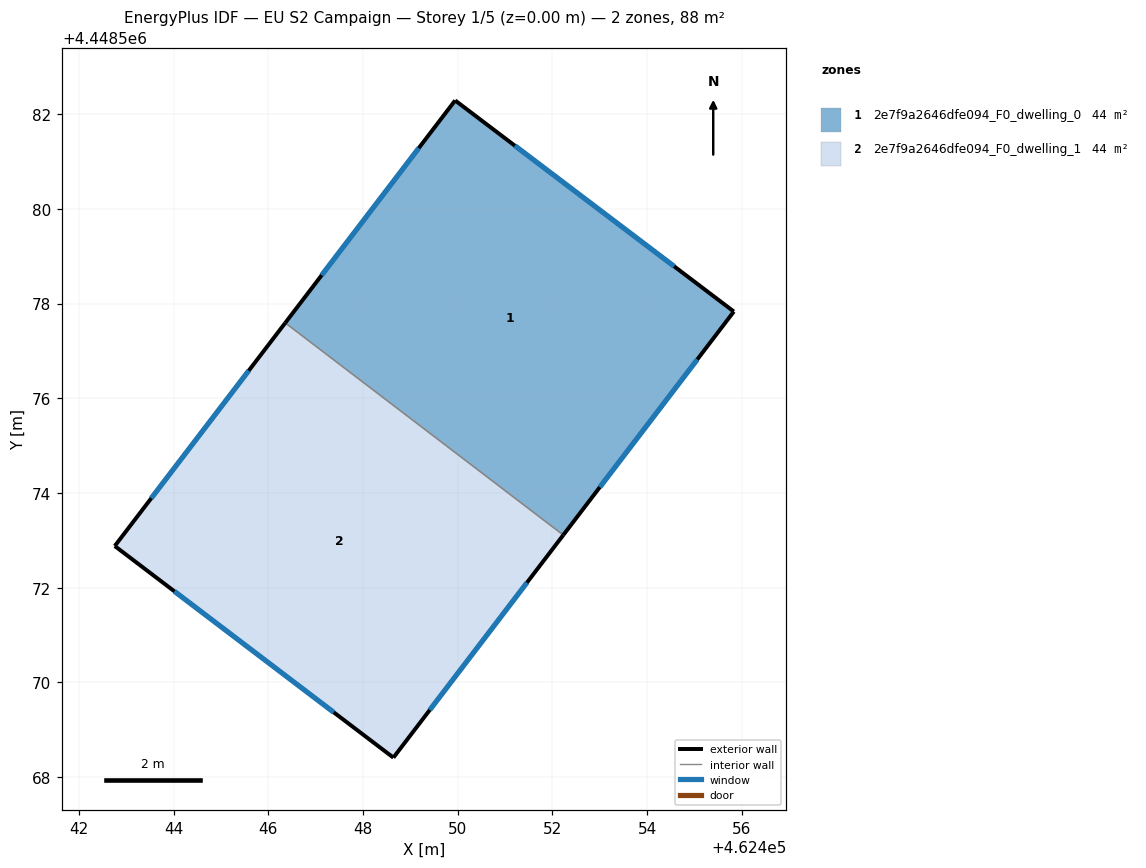
=== STOREY PLAN SPEC (per zone: floor XY polygon, exterior-wall plan segments, windows/doors) ===
zone 1: 2e7f9a2646dfe094_F0_dwelling_0  (43.7 m²)
  floor: (462455.83, 4448577.83) (462452.23, 4448573.11) (462446.36, 4448577.59) (462449.95, 4448582.29)
  exterior wall: (462455.83, 4448577.83) – (462449.95, 4448582.29)  [7.4 m]
    window: (462454.57, 4448578.79) – (462451.21, 4448581.34)  [7.2 m²]
  exterior wall: (462452.23, 4448573.11) – (462455.83, 4448577.83)  [5.9 m]
    window: (462453.00, 4448574.12) – (462455.06, 4448576.82)  [5.8 m²]
  exterior wall: (462449.95, 4448582.29) – (462446.36, 4448577.59)  [5.9 m]
    window: (462449.18, 4448581.28) – (462447.13, 4448578.60)  [5.8 m²]
  interior walls: 1
zone 2: 2e7f9a2646dfe094_F0_dwelling_1  (43.8 m²)
  floor: (462452.23, 4448573.11) (462448.64, 4448568.41) (462442.76, 4448572.88) (462446.36, 4448577.59)
  exterior wall: (462448.64, 4448568.41) – (462452.23, 4448573.11)  [5.9 m]
    window: (462449.41, 4448569.42) – (462451.46, 4448572.11)  [5.8 m²]
  exterior wall: (462442.76, 4448572.88) – (462448.64, 4448568.41)  [7.4 m]
    window: (462444.02, 4448571.92) – (462447.38, 4448569.37)  [7.2 m²]
  exterior wall: (462446.36, 4448577.59) – (462442.76, 4448572.88)  [5.9 m]
    window: (462445.59, 4448576.58) – (462443.53, 4448573.89)  [5.8 m²]
  interior walls: 1

=== DERIVED (storey summary) ===
Building: EU S2 Campaign
Storey: 1 of 5  (floor level z = 0.00 m)
Storey gross floor area: 87.5 m²
Zones on this storey: 2
  - 2e7f9a2646dfe094_F0_dwelling_0: floor 43.7 m²; exterior wall 19.2 m (57.7 m²); 3 window(s) 18.9 m²; WWR 32.7%
  - 2e7f9a2646dfe094_F0_dwelling_1: floor 43.8 m²; exterior wall 19.2 m (57.7 m²); 3 window(s) 18.9 m²; WWR 32.7%
Zone adjacency (shared interzone walls):
  - 2e7f9a2646dfe094_F0_dwelling_0 ↔ 2e7f9a2646dfe094_F0_dwelling_1